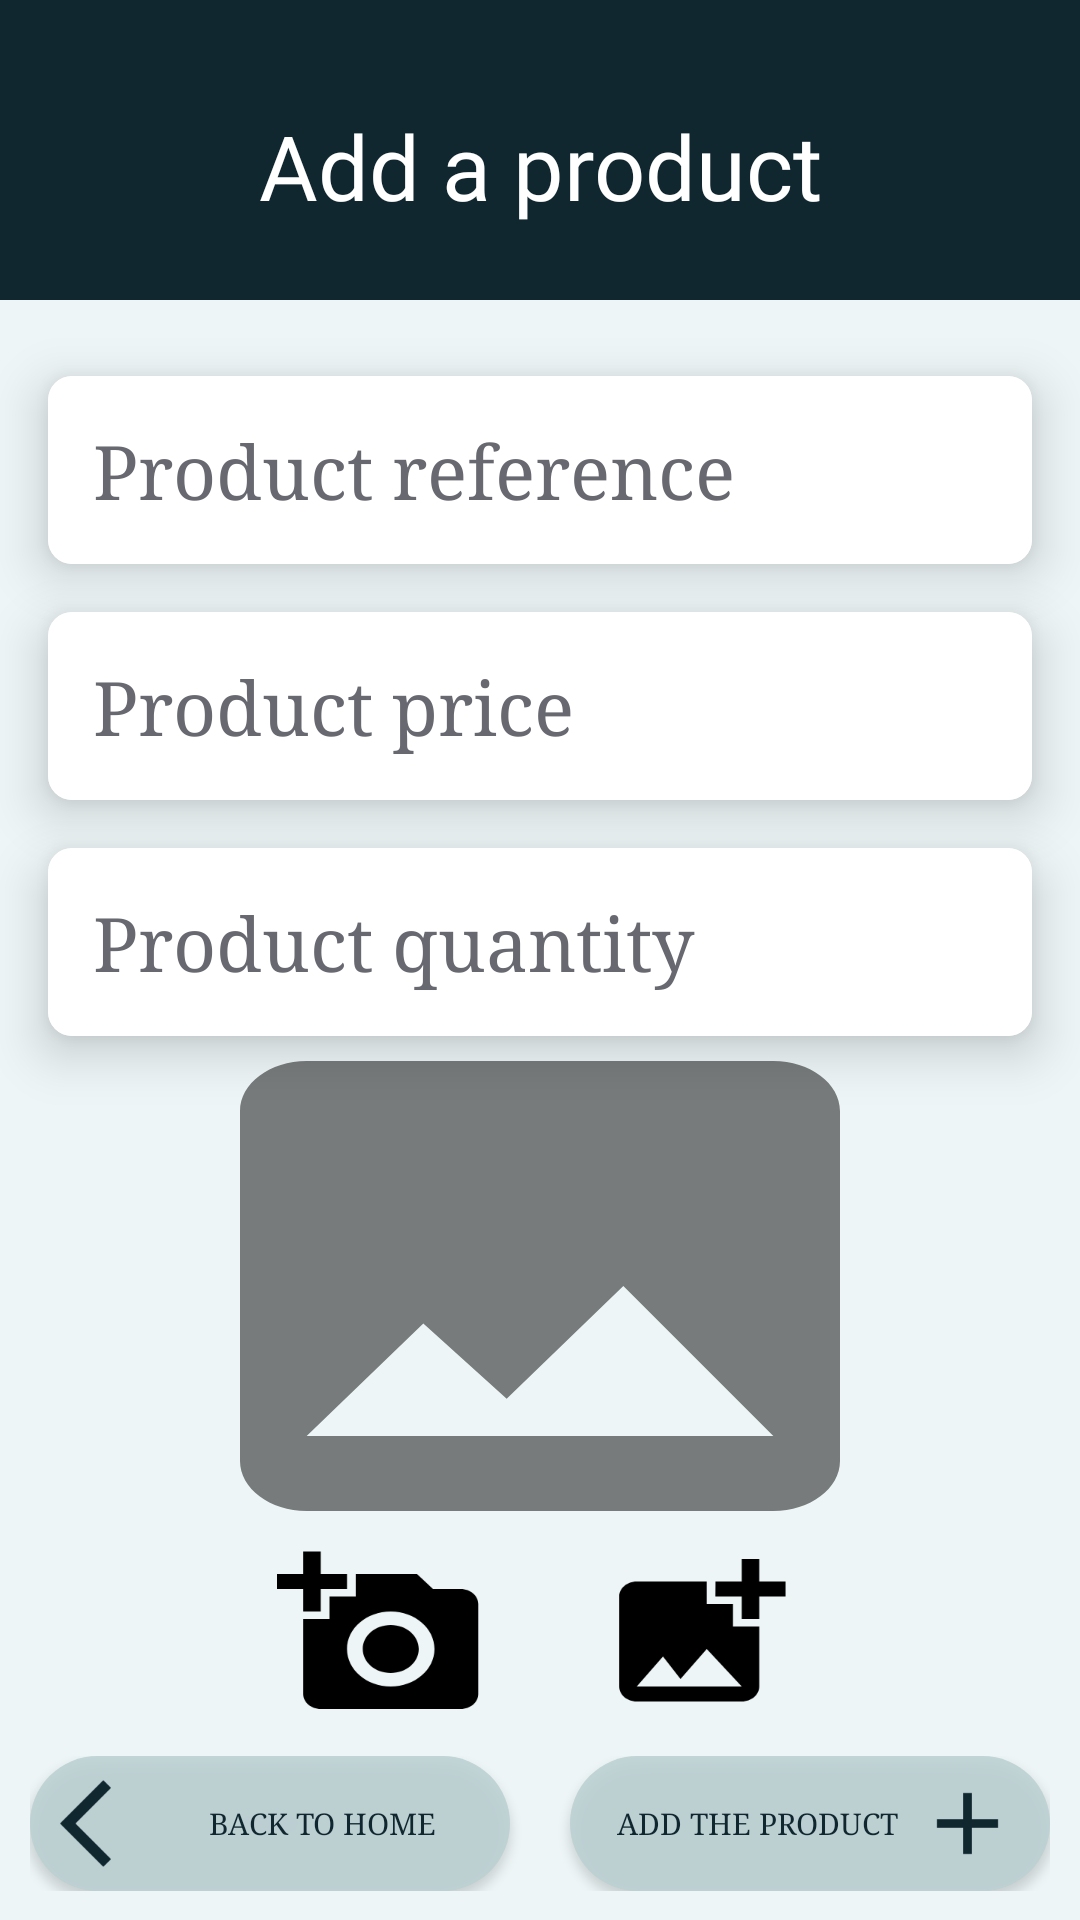

Write the Android layout XML for this screen, with the resource values it uses.
<!-- AndroidManifest.xml: application theme Theme.GestProd -->
<!-- res/layout/activity_add_product.xml -->
<?xml version="1.0" encoding="utf-8"?>
<androidx.constraintlayout.widget.ConstraintLayout xmlns:android="http://schemas.android.com/apk/res/android"
    xmlns:app="http://schemas.android.com/apk/res-auto"
    xmlns:tools="http://schemas.android.com/tools"
    android:layout_width="match_parent"
    android:layout_height="match_parent"
    android:background="@color/lighter_blue"
    tools:context=".view.AddProductActivity">


    <androidx.constraintlayout.widget.Guideline
        android:id="@+id/guideline"
        android:layout_width="wrap_content"
        android:layout_height="wrap_content"
        android:orientation="horizontal"
        app:layout_constraintGuide_percent="0.9015048" />

    <androidx.constraintlayout.widget.Guideline
        android:id="@+id/guideline3"
        android:layout_width="wrap_content"
        android:layout_height="wrap_content"
        android:orientation="horizontal"
        app:layout_constraintGuide_percent="0.8" />

    <androidx.constraintlayout.widget.Guideline
        android:id="@+id/guideline2"
        android:layout_width="wrap_content"
        android:layout_height="wrap_content"
        android:orientation="vertical"
        app:layout_constraintGuide_percent="0.5"
        app:layout_constraintTop_toTopOf="parent" />



    <View
        android:id="@+id/view2"
        android:layout_width="match_parent"
        android:layout_height="100dp"
        android:background="@color/blue_v2"
        app:layout_constraintEnd_toEndOf="parent"
        app:layout_constraintHorizontal_bias="1.0"
        app:layout_constraintStart_toStartOf="parent"
        app:layout_constraintTop_toTopOf="parent" />

    <TextView
        android:id="@+id/tvTitle"
        android:layout_width="match_parent"
        android:layout_height="wrap_content"
        android:gravity="center"
        android:layout_marginTop="35dp"
        android:fontFamily="@font/black_ops_one"
        android:text="@string/add_product_activity_title"
        android:textColor="@color/white"
        android:textSize="30sp"
        app:layout_constraintEnd_toEndOf="parent"
        app:layout_constraintStart_toStartOf="parent"
        app:layout_constraintTop_toTopOf="parent" />

    <androidx.cardview.widget.CardView
        android:id="@+id/cardReference"
        android:layout_width="0dp"
        android:layout_height="wrap_content"
        android:layout_marginTop="50dp"
        android:layout_marginEnd="16dp"
        android:layout_marginStart="16dp"
        app:cardBackgroundColor="@color/white"
        app:cardCornerRadius="8dp"
        app:cardElevation="10dp"
        app:layout_constraintEnd_toEndOf="parent"
        app:layout_constraintStart_toStartOf="parent"
        app:layout_constraintTop_toBottomOf="@id/tvTitle">

        <EditText
            android:id="@+id/etReference"
            android:layout_width="match_parent"
            android:layout_height="wrap_content"
            android:background="@color/white"
            android:fontFamily="serif"
            android:hint="@string/et_reference_hint"
            android:padding="15dp"
            android:textColor="@color/gray"
            android:textColorHint="@color/light_gray"
            android:textSize="25sp" />

    </androidx.cardview.widget.CardView>


    <androidx.cardview.widget.CardView
        android:id="@+id/cardDescription"
        android:layout_width="0dp"
        android:layout_height="wrap_content"
        android:layout_marginTop="16dp"
        android:layout_marginEnd="16dp"
        android:layout_marginStart="16dp"
        app:cardBackgroundColor="@color/white"
        app:cardCornerRadius="8dp"
        app:cardElevation="10dp"
        app:layout_constraintEnd_toEndOf="parent"
        app:layout_constraintStart_toStartOf="parent"
        app:layout_constraintTop_toBottomOf="@id/cardReference">

        <EditText
            android:id="@+id/etPrice"
            android:layout_width="match_parent"
            android:layout_height="wrap_content"
            android:background="@color/white"
            android:fontFamily="serif"
            android:hint="@string/et_description_hint"
            android:padding="15dp"
            android:textColor="@color/gray"
            android:inputType="numberDecimal"
            android:textColorHint="@color/light_gray"
            android:textSize="25sp" />

    </androidx.cardview.widget.CardView>


    <androidx.cardview.widget.CardView
        android:id="@+id/cardQuantity"
        android:layout_width="0dp"
        android:layout_height="wrap_content"
        android:layout_marginTop="16dp"
        android:layout_marginEnd="16dp"
        android:layout_marginStart="16dp"
        app:cardBackgroundColor="@color/white"
        app:cardCornerRadius="8dp"
        app:cardElevation="10dp"
        app:layout_constraintEnd_toEndOf="parent"
        app:layout_constraintStart_toStartOf="parent"
        app:layout_constraintTop_toBottomOf="@id/cardDescription">

        <EditText
            android:id="@+id/etQuantity"
            android:layout_width="match_parent"
            android:layout_height="wrap_content"
            android:background="@color/white"
            android:fontFamily="serif"
            android:hint="@string/et_quantity_hint"
            android:inputType="number"
            android:padding="15dp"
            android:textColor="@color/gray"
            android:textColorHint="@color/light_gray"
            android:textSize="25sp" />

    </androidx.cardview.widget.CardView>

    <View
        android:layout_width="0dp"
        android:layout_height="0dp"
        android:background="@drawable/view_shape"
        android:layout_marginTop="16dp"
        android:layout_marginEnd="16dp"
        android:layout_marginStart="16dp"
        app:layout_constraintBottom_toTopOf="@+id/guideline"
        app:layout_constraintEnd_toEndOf="parent"
        app:layout_constraintHorizontal_bias="1.0"
        app:layout_constraintStart_toStartOf="parent"
        app:layout_constraintTop_toBottomOf="@+id/cardQuantity" />

    <FrameLayout
        android:id="@+id/frameLayout"
        android:layout_width="300dp"
        android:layout_height="200dp"
        app:layout_constraintBottom_toTopOf="@+id/guideline3"
        app:layout_constraintEnd_toEndOf="parent"
        app:layout_constraintHorizontal_bias="0.498"
        app:layout_constraintStart_toStartOf="parent"
        app:layout_constraintTop_toBottomOf="@+id/cardQuantity">


        <ImageView
            android:id="@+id/ivFrame"
            android:layout_width="match_parent"
            android:layout_height="match_parent"
            android:src="@drawable/picture"
            android:visibility="visible" />

        <ImageView
            android:id="@+id/ivProduct"
            android:layout_width="match_parent"
            android:layout_height="match_parent"
            android:visibility="gone" />

    </FrameLayout>


    <ImageView
        android:id="@+id/ivCamera"
        android:layout_width="70dp"
        android:layout_height="60dp"
        android:src="@drawable/camera"
        app:layout_constraintBottom_toTopOf="@+id/guideline"
        app:layout_constraintEnd_toStartOf="@+id/guideline2"
        app:layout_constraintTop_toTopOf="@+id/guideline3"
        app:layout_constraintHorizontal_bias="0.839"
        app:layout_constraintStart_toStartOf="parent" />

    <ImageView
        android:id="@+id/ivGallery"
        android:layout_width="70dp"
        android:layout_height="60dp"
        android:src="@drawable/gallery"
        app:layout_constraintBottom_toTopOf="@+id/guideline"
        app:layout_constraintTop_toTopOf="@+id/guideline3"
        app:layout_constraintStart_toStartOf="@+id/guideline2"
        app:layout_constraintEnd_toEndOf="parent"
        app:layout_constraintHorizontal_bias="0.161" />

    <GridLayout
        android:id="@+id/gridLayout"
        android:layout_width="match_parent"
        android:layout_height="65dp"
        android:alignmentMode="alignMargins"
        android:columnCount="2"
        android:padding="10dp"
        android:rowCount="1"
        app:layout_constraintBottom_toBottomOf="parent"
        app:layout_constraintEnd_toEndOf="parent"
        app:layout_constraintTop_toBottomOf="@+id/guideline"
        app:layout_constraintVertical_bias="0.976">

        <Button
            android:id="@+id/btnGoHome"
            android:layout_width="0dp"
            android:layout_height="match_parent"
            android:layout_columnWeight="1"
            android:layout_marginRight="10dp"
            android:background="@drawable/button_shape"
            android:drawableLeft="@drawable/arrow_back_icon"
            android:fontFamily="serif"
            android:padding="10dp"
            android:text="@string/back_to_home"
            android:textColor="@color/blue_v2"
            android:textSize="10sp" />

        <Button
            android:id="@+id/btnAdd"
            android:layout_width="0dp"
            android:layout_height="match_parent"
            android:layout_columnWeight="1"
            android:layout_marginLeft="10dp"
            android:background="@drawable/button_shape"
            android:drawableRight="@drawable/add_icon"
            android:fontFamily="serif"
            android:padding="10dp"
            android:text="@string/add_product"
            android:textColor="@color/blue_v2"
            android:textSize="10sp" />


    </GridLayout>



</androidx.constraintlayout.widget.ConstraintLayout>
<!-- resources referenced by this layout -->
<resources>
  <color name="blue_v2">#102730</color>
  <color name="gray">#101114</color>
  <color name="light_gray">#676870</color>
  <color name="lighter_blue">#FFEDF5F6</color>
  <color name="white">#FFFFFFFF</color>
  <!-- drawable add_icon (drawable) -->
  <vector xmlns:android="http://schemas.android.com/apk/res/android" android:height="35dp" android:tint="#102730" android:viewportHeight="24" android:viewportWidth="24" android:width="35dp">
        
      <path android:fillColor="@android:color/white" android:pathData="M19,13h-6v6h-2v-6H5v-2h6V5h2v6h6v2z"/>
      
  </vector>
  <!-- drawable arrow_back_icon (drawable) -->
  <vector xmlns:android="http://schemas.android.com/apk/res/android" android:autoMirrored="true" android:height="35dp" android:tint="#102730" android:viewportHeight="24" android:viewportWidth="24" android:width="35dp">
        
      <path android:fillColor="@android:color/white" android:pathData="M11.67,3.87L9.9,2.1 0,12l9.9,9.9 1.77,-1.77L3.54,12z"/>
      
  </vector>
  <!-- drawable button_shape (drawable) -->
  <?xml version="1.0" encoding="utf-8"?>
  <shape xmlns:android="http://schemas.android.com/apk/res/android">
      <solid android:color="@color/light" />
      <corners android:radius="25dp"/>
  </shape>
  <!-- drawable camera (drawable) -->
  <vector xmlns:android="http://schemas.android.com/apk/res/android" android:height="60dp" android:tint="#000000" android:viewportHeight="24" android:viewportWidth="24" android:width="70dp">
        
      <path android:fillColor="@android:color/white" android:pathData="M3,4V1h2v3h3v2H5v3H3V6H0V4H3zM6,10V7h3V4h7l1.83,2H21c1.1,0 2,0.9 2,2v12c0,1.1 -0.9,2 -2,2H5c-1.1,0 -2,-0.9 -2,-2V10H6zM13,19c2.76,0 5,-2.24 5,-5s-2.24,-5 -5,-5s-5,2.24 -5,5S10.24,19 13,19zM9.8,14c0,1.77 1.43,3.2 3.2,3.2s3.2,-1.43 3.2,-3.2s-1.43,-3.2 -3.2,-3.2S9.8,12.23 9.8,14z"/>
      
  </vector>
  <!-- drawable gallery (drawable) -->
  <vector xmlns:android="http://schemas.android.com/apk/res/android" android:height="60dp" android:tint="#000000" android:viewportHeight="24" android:viewportWidth="24" android:width="70dp">
        
      <path android:fillColor="@android:color/white" android:pathData="M19,7v2.99s-1.99,0.01 -2,0L17,7h-3s0.01,-1.99 0,-2h3L17,2h2v3h3v2h-3zM16,11L16,8h-3L13,5L5,5c-1.1,0 -2,0.9 -2,2v12c0,1.1 0.9,2 2,2h12c1.1,0 2,-0.9 2,-2v-8h-3zM5,19l3,-4 2,3 3,-4 4,5L5,19z"/>
      
  </vector>
  <!-- drawable picture (drawable) -->
  <vector xmlns:android="http://schemas.android.com/apk/res/android" android:alpha="0.5" android:height="150dp" android:tint="#000000" android:viewportHeight="24" android:viewportWidth="24" android:width="200dp">
        
      <path android:fillColor="@android:color/white" android:pathData="M21,19V5c0,-1.1 -0.9,-2 -2,-2H5c-1.1,0 -2,0.9 -2,2v14c0,1.1 0.9,2 2,2h14c1.1,0 2,-0.9 2,-2zM8.5,13.5l2.5,3.01L14.5,12l4.5,6H5l3.5,-4.5z"/>
      
  </vector>
  <string name="add_product">Add the product</string>
  <string name="add_product_activity_title">Add a product</string>
  <string name="back_to_home">Back to Home</string>
  <string name="et_description_hint">Product price</string>
  <string name="et_quantity_hint">Product quantity</string>
  <string name="et_reference_hint">Product reference</string>
  <style name="Theme.GestProd" parent="Base.Theme.GestProd" />
  <color name="light">#DDBBD0D3</color>
  <style name="Base.Theme.GestProd" parent="Theme.AppCompat.DayNight.NoActionBar">
          
          
      </style>
</resources>
